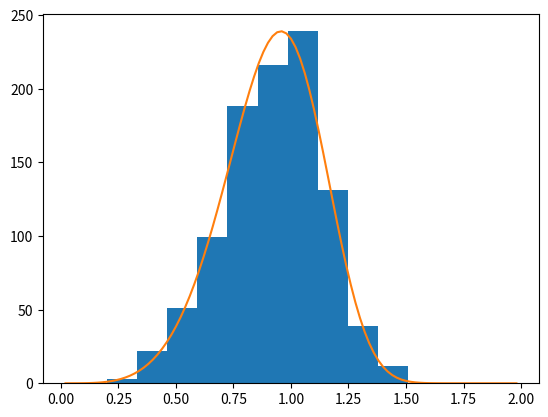

This figure's Python source:
import numpy as np
# import matplotlib.pyplot as plt
# mu,sigma = 0, 0.1  # mean and standard deviation
# s= np.random.normal(mu,sigma,1000)
# plt.hist(s,bins=25,density=False,alpha=0.6)
# plt.show()

# import numpy.random as rnd
# s = np.random.triangular(-3,0,8,100000)
# plt.hist(s,bins=25,density=False,alpha=0.6)
# plt.show()

# import matplotlib.pyplot as plt
# s = np.random.uniform(-1,0,1000)
# count,bins,ignored = plt.hist(s,15,density=True)
# plt.plot(bins,np.ones_like(bins),linewidth=2,color='r')
# plt.show()


a=5. # shape
s=np.random.weibull(a,1000)

import matplotlib.pyplot as plt
x=np.arange(1,100.)/50.
def weib(x,n,a):
    return (a/n)*(x/n)**(a-1)*np.exp(-(x/n)**a)

count, bins, ignored=plt.hist(np.random.weibull(5.,1000))
x=np.arange(1,100.)/50.
scale = count.max()/weib(x,1.,5.).max()
plt.plot(x,weib(x,1.,5.)*scale)
plt.show()